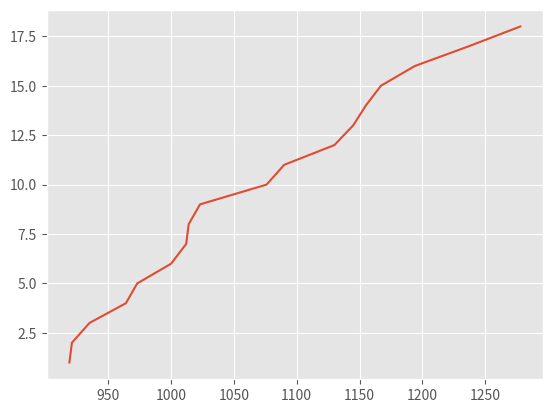

Write the Python code that produced this figure.
import matplotlib.pyplot as plt
plt.style.use('ggplot')

plt.plot([919, 921, 935, 964, 973, 1000, 1012, 1014, 1023, 1076,
		  1090, 1130, 1145, 1155, 1167, 1194, 1237, 1278],
         [1, 2, 3, 4, 5, 6, 7, 8, 9, 10, 11, 12, 13, 14, 15, 16,
          17, 18]
         )

plt.show()
